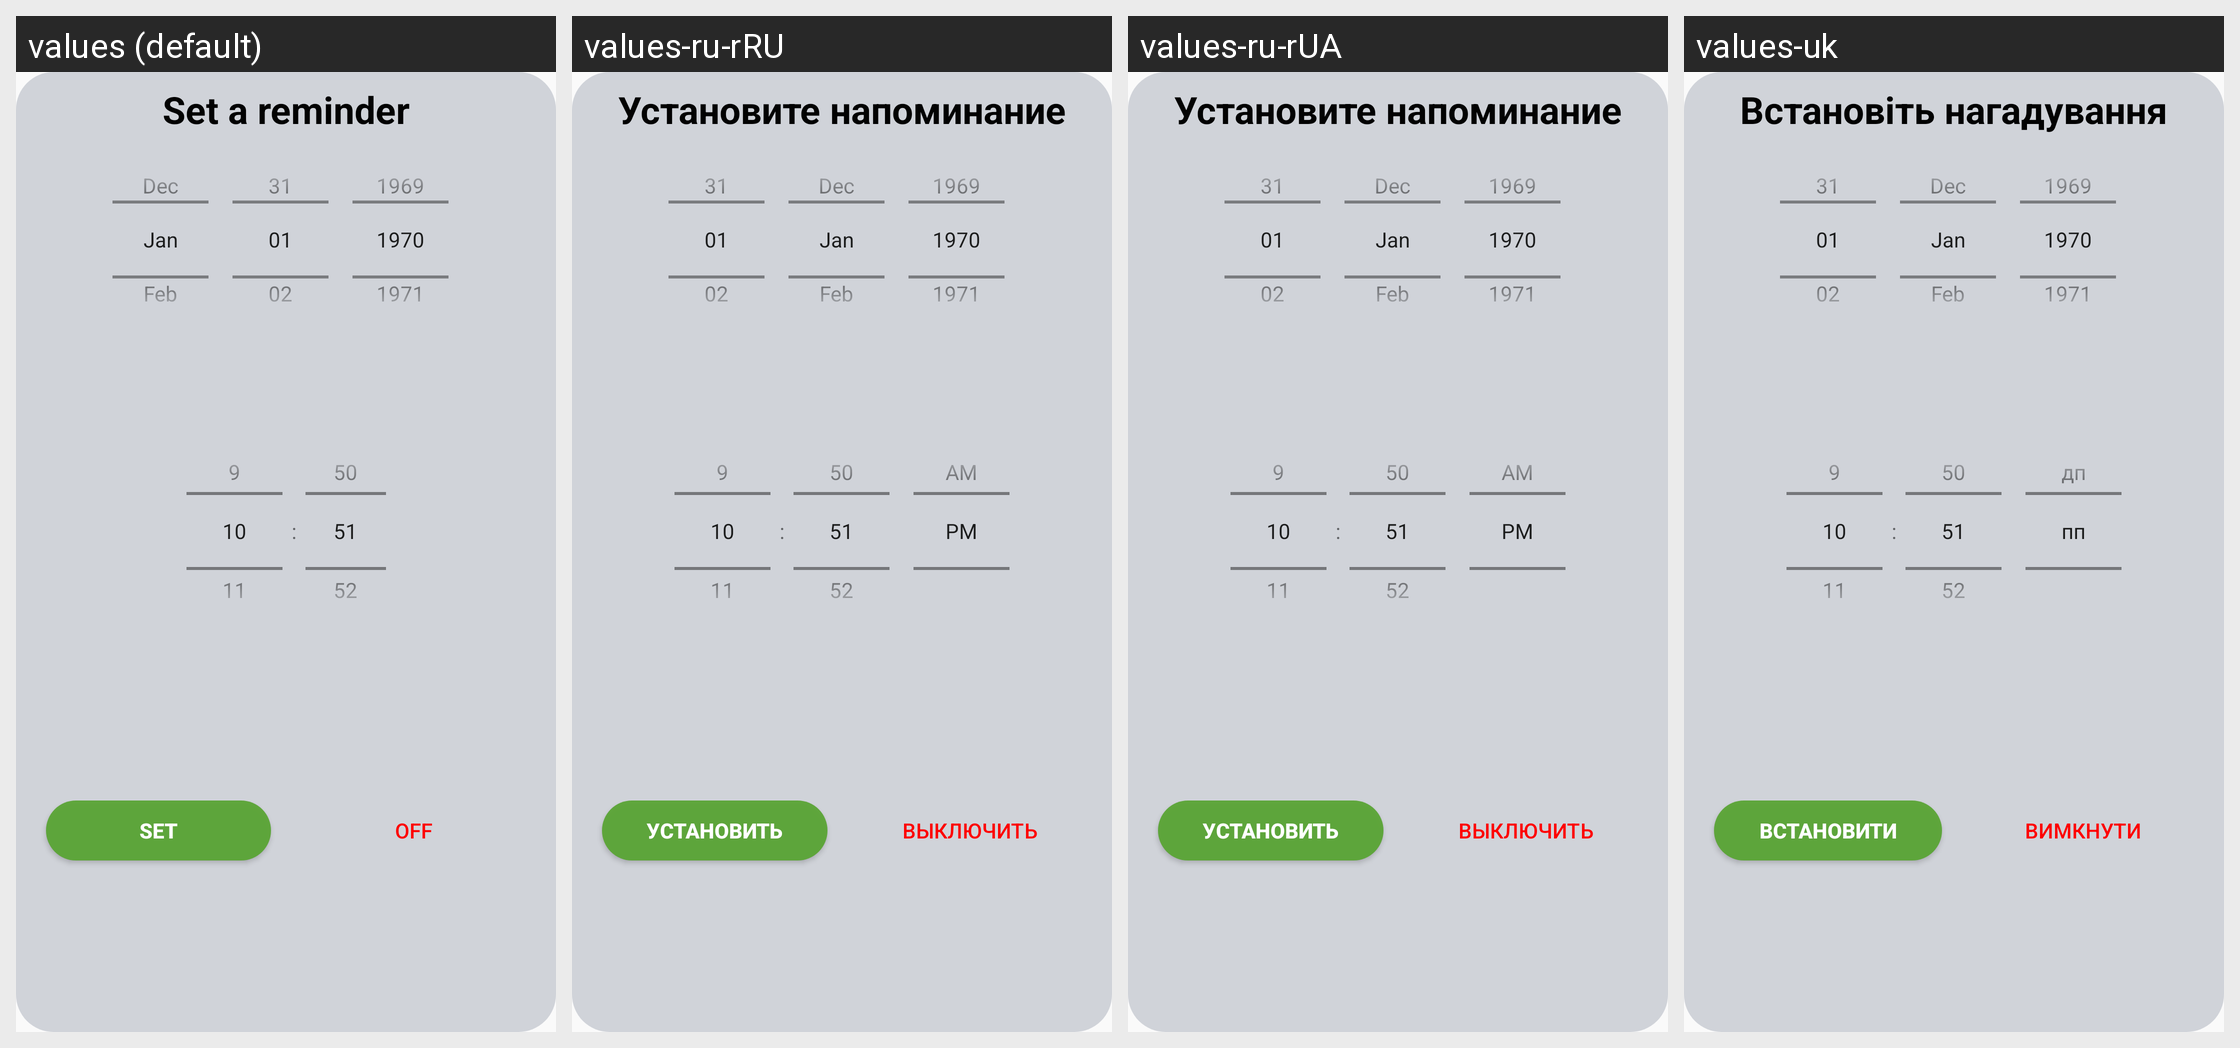

Locale-by-locale string values for the Android screen shown in this grid:
Android screen res/layout/set_alarm_inflater.xml rendered under 4 locales, left to right: values (default), values-ru-rRU, values-ru-rUA, values-uk. Device: Nexus 5 (rendered at 1080×1920; each locale shown at half size, 540×960, under a caption strip naming it); theme AppTheme.
Strings drawn on this screen, with the default value and each locale's value (text and hints the layout hard-codes, and strings that could not be matched under every locale, appear in the picture but are not listed):

set_a_reminder
  values: Set a reminder
  values-ru-rRU: Установите напоминание
  values-ru-rUA: Установите напоминание
  values-uk: Встановіть нагадування

set
  values: SET
  values-ru-rRU: УСТАНОВИТЬ
  values-ru-rUA: УСТАНОВИТЬ
  values-uk: ВСТАНОВИТИ

off
  values: OFF
  values-ru-rRU: ВЫКЛЮЧИТЬ
  values-ru-rUA: ВЫКЛЮЧИТЬ
  values-uk: ВИМКНУТИ
